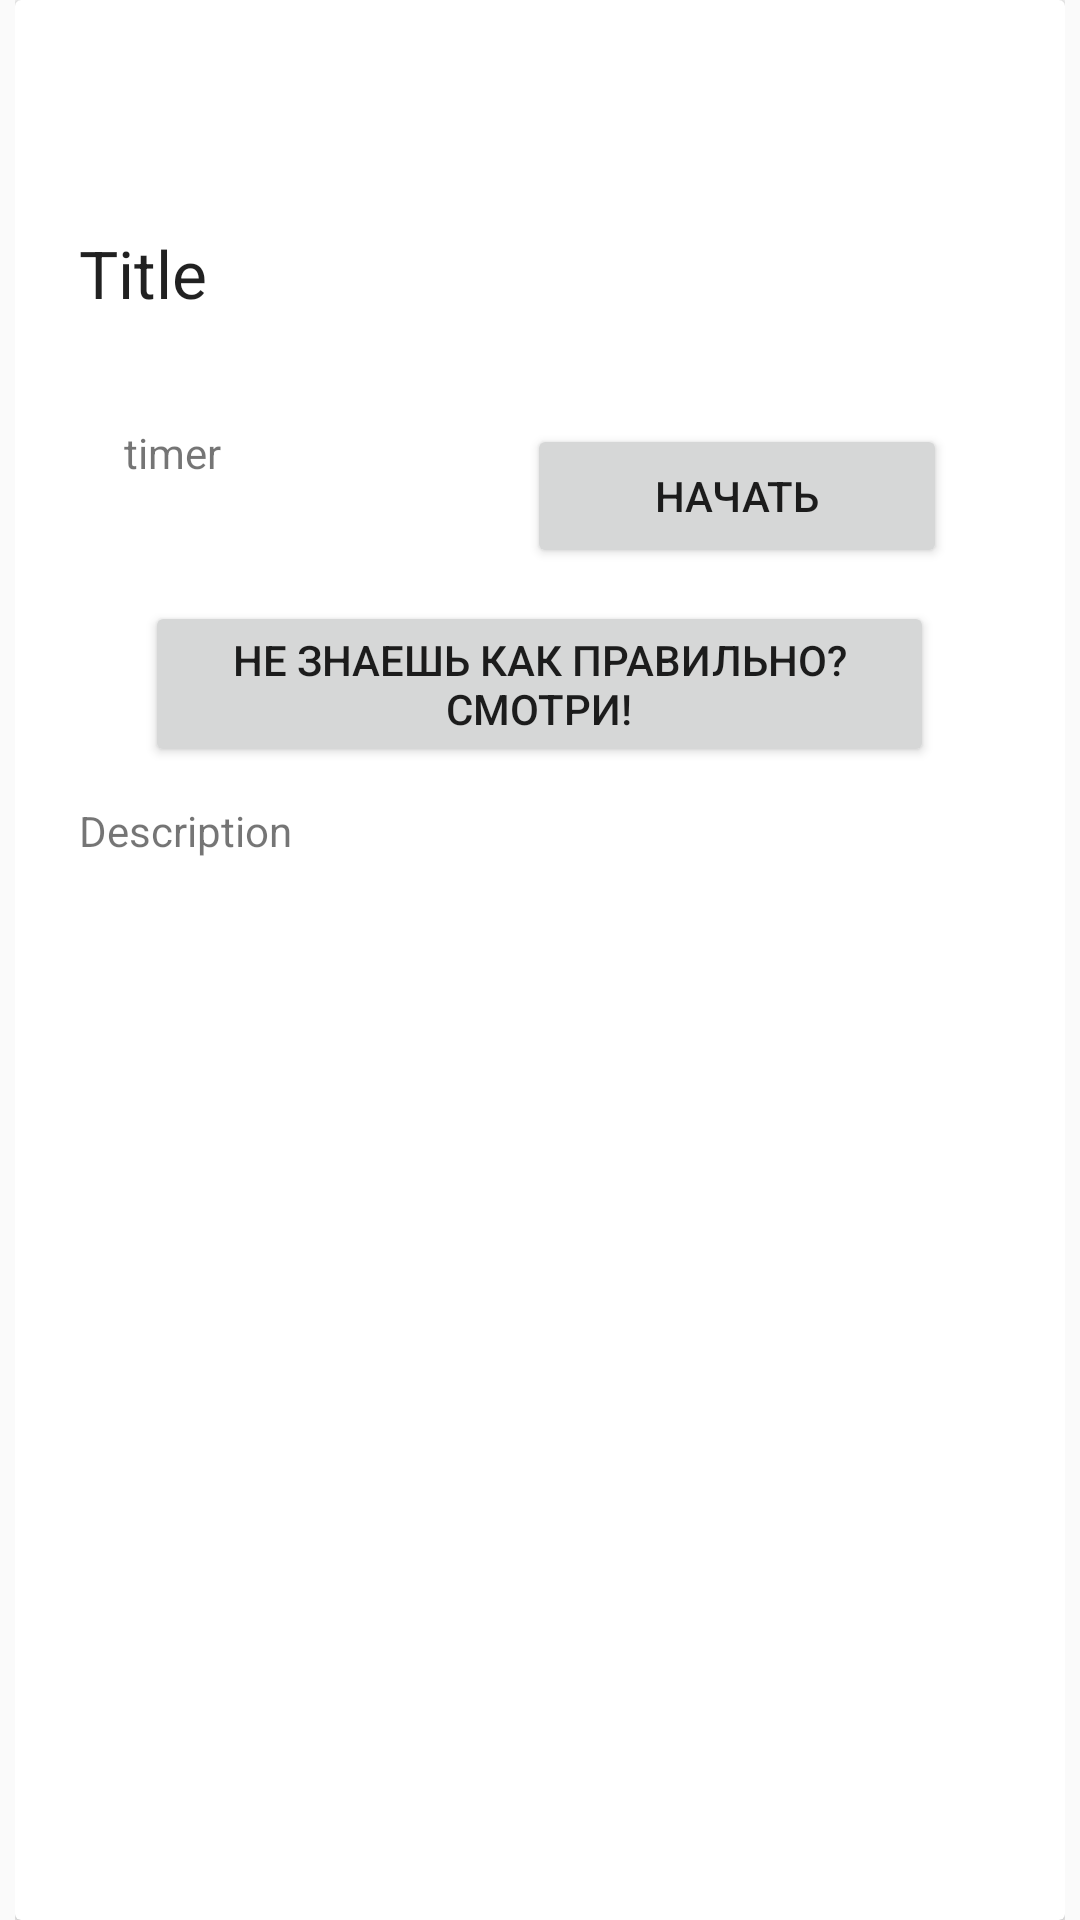

Produce the Android XML layout that renders to this screen, including the resource entries it uses.
<!-- AndroidManifest.xml: application theme AppTheme -->
<!-- res/layout/training_item.xml -->
<?xml version="1.0" encoding="utf-8"?>
<LinearLayout xmlns:android="http://schemas.android.com/apk/res/android"
    xmlns:app="http://schemas.android.com/apk/res-auto"
    android:orientation="vertical"
    android:layout_width="match_parent"
    android:layout_height="wrap_content"
    android:paddingLeft="5dp"
    android:paddingRight="5dp">

    <androidx.cardview.widget.CardView
        style="@style/training_card_item"
        android:layout_width="match_parent"
        android:layout_height="match_parent"
        android:layout_gravity="center"
        android:outlineAmbientShadowColor="#000000"

        >

        <RelativeLayout
            android:layout_width="match_parent"
            android:layout_height="283dp"
            android:padding="16px">

            <TextView
                android:id="@+id/testTitle"
                android:layout_width="match_parent"
                android:layout_height="48dp"
                android:layout_alignParentStart="true"
                android:layout_alignParentTop="true"
                android:layout_marginTop="47dp"
                android:text="Title"
                android:textAppearance="?android:textAppearanceLarge" />

            <TextView
                android:id="@+id/testDescription"
                android:layout_width="match_parent"
                android:layout_height="wrap_content"
                android:layout_alignParentEnd="true"
                android:layout_alignParentTop="true"
                android:layout_marginTop="238dp"
                android:text="Description" />

            <TextView
                android:id="@+id/testTimer"
                android:layout_width="144dp"
                android:layout_height="48dp"
                android:layout_alignParentStart="true"
                android:layout_alignTop="@+id/testStarterTimeBtn"
                android:layout_marginStart="15dp"
                android:text="timer" />

            <Button
                android:id="@+id/testStarterTimeBtn"
                android:layout_width="140dp"
                android:layout_height="wrap_content"
                android:layout_alignParentEnd="true"
                android:layout_centerVertical="true"
                android:layout_marginEnd="18dp"
                android:text="Начать" />

            <Button
                android:id="@+id/watchVideoBtn"
                android:layout_width="263dp"
                android:layout_height="wrap_content"
                android:layout_alignParentBottom="true"
                android:layout_centerHorizontal="true"
                android:layout_marginBottom="46dp"
                android:text="Не знаешь как правильно? Смотри!" />
        </RelativeLayout>

    </androidx.cardview.widget.CardView>
</LinearLayout>
<!-- resources referenced by this layout -->
<resources>
  <style name="training_card_item">
          <item name="cardCornerRadius">2dp</item>
          <item name="cardElevation">2dp</item>
          <item name="contentPaddingBottom">24dp</item>
          <item name="contentPaddingTop">24dp</item>
          <item name="contentPaddingLeft">16dp</item>
          <item name="contentPaddingRight">16dp</item>
      </style>
  <style name="AppTheme" parent="Theme.AppCompat.Light.NoActionBar">
          
          <item name="colorPrimary">@color/colorPrimary</item>
          <item name="colorPrimaryDark">@color/colorPrimaryDark</item>
          <item name="colorAccent">@color/colorAccent</item>
      </style>
  <color name="colorPrimary">#3F51B5</color>
  <color name="colorPrimaryDark">#303F9F</color>
  <color name="colorAccent">#FF4081</color>
</resources>
